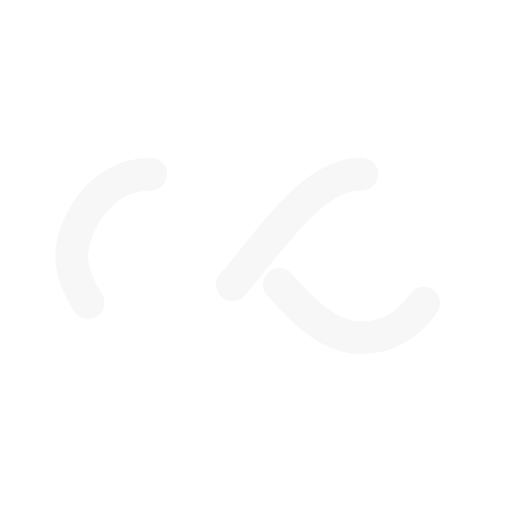
t = 0.00 s
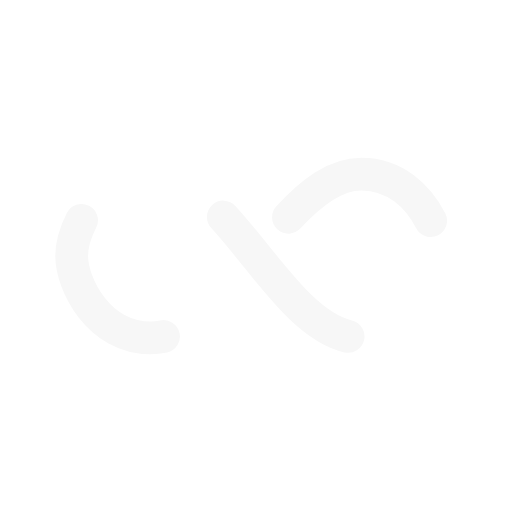
t = 0.25 s
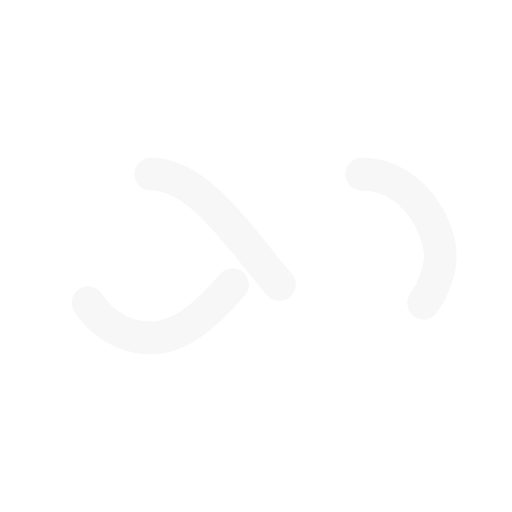
t = 0.50 s
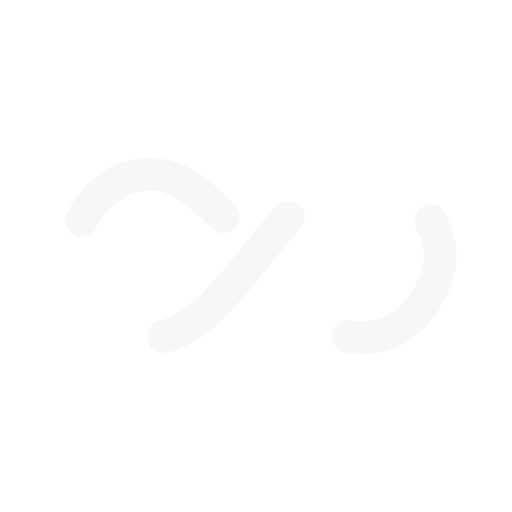
t = 0.75 s

The animated SVG that drew these frames (rendered in a browser with its animation timeline set to each time). Animation: 1 SMIL element (animate=1); one cycle of 1.00 s, repeats indefinitely.

<svg xmlns="http://www.w3.org/2000/svg" xmlns:xlink="http://www.w3.org/1999/xlink" style="margin: auto; display: block; shape-rendering: auto;" width="200px" height="200px" viewBox="0 0 100 100" preserveAspectRatio="xMidYMid">
<path fill="none" stroke="#f7f7f7" stroke-width="8" stroke-dasharray="42.76482137044271 42.76482137044271" d="M24.3 30C11.4 30 5 43.3 5 50s6.4 20 19.3 20c19.3 0 32.1-40 51.4-40 C88.6 30 95 43.3 95 50s-6.4 20-19.3 20C56.4 70 43.6 30 24.3 30z" stroke-linecap="round" style="transform:scale(0.8);transform-origin:50px 50px">
  <animate attributeName="stroke-dashoffset" repeatCount="indefinite" dur="1s" keyTimes="0;1" values="0;256.58892822265625"></animate>
</path>
<!-- [ldio] generated by https://loading.io/ --></svg>